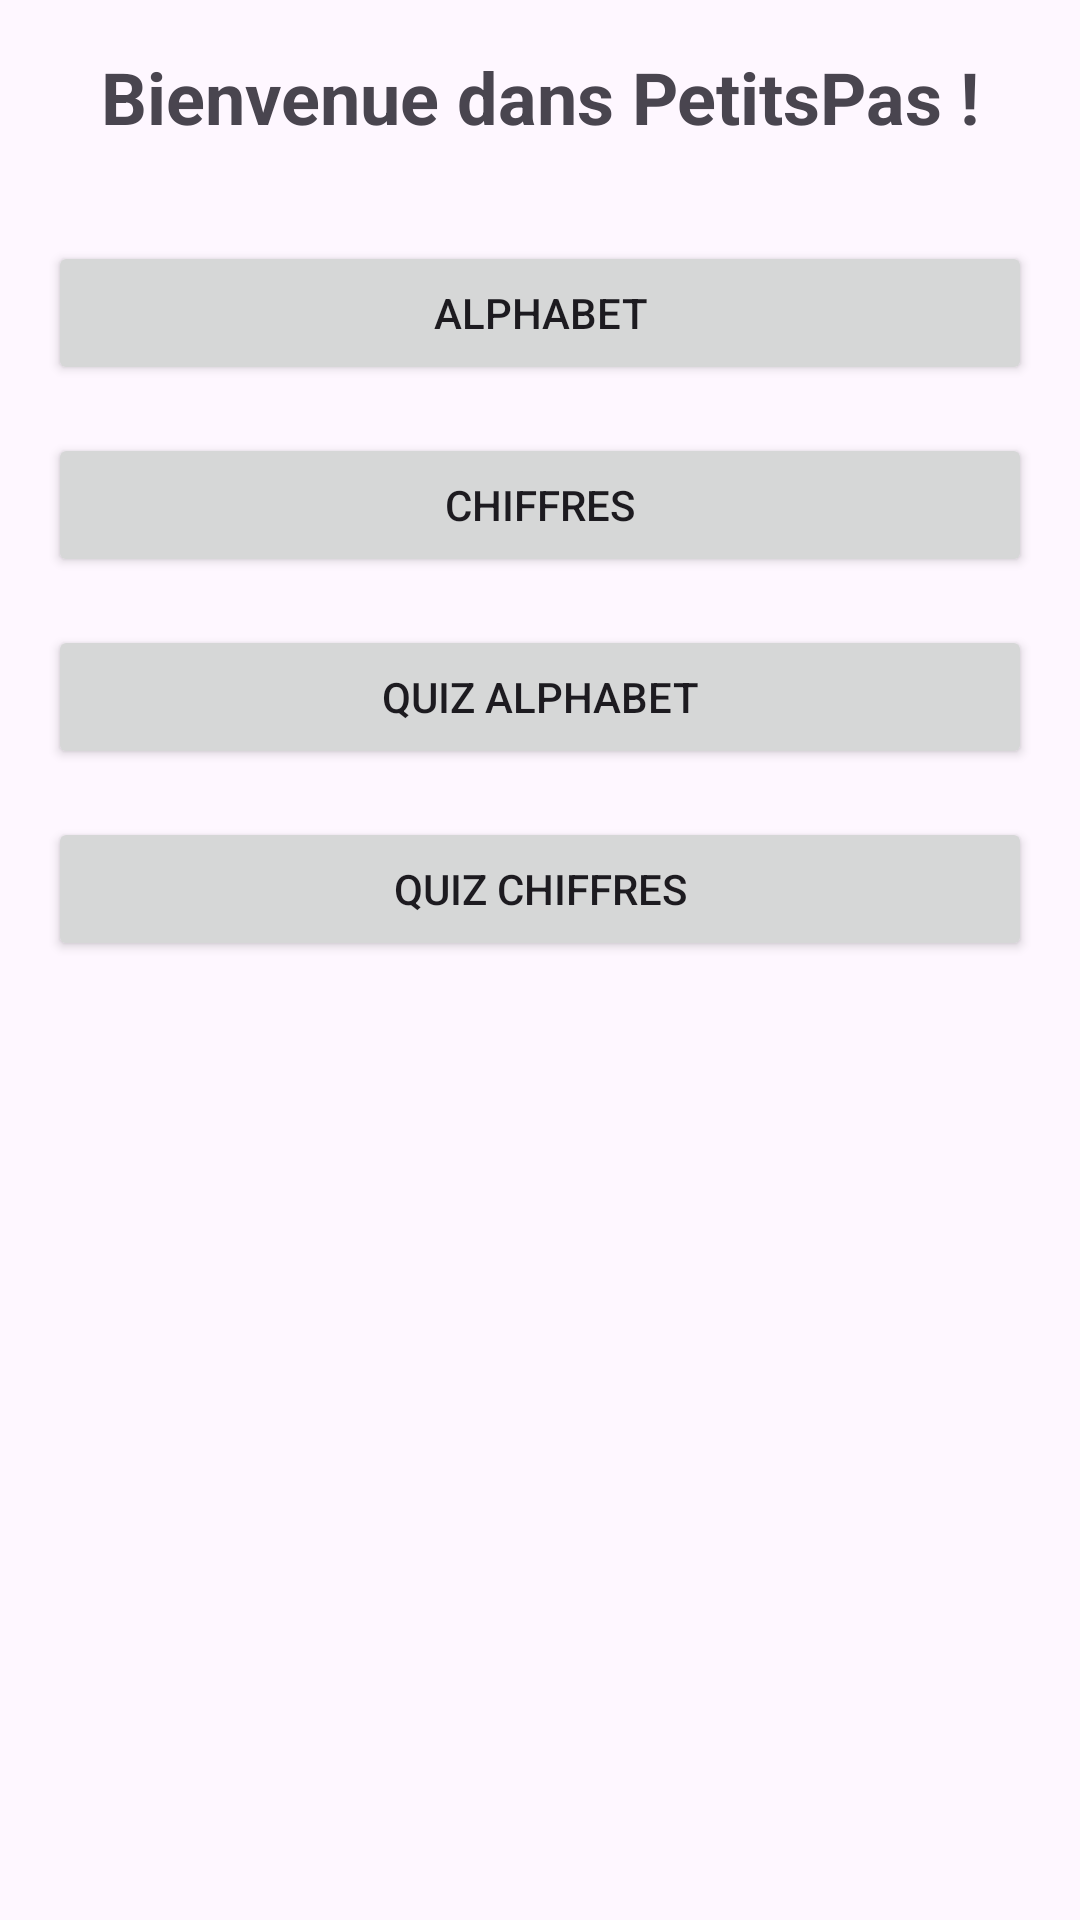

Produce the Android XML layout that renders to this screen, including the resource entries it uses.
<!-- AndroidManifest.xml: application theme Theme.PetitsPas -->
<!-- res/layout/activity_main.xml -->
<ScrollView xmlns:android="http://schemas.android.com/apk/res/android"
    android:layout_width="match_parent"
    android:layout_height="match_parent">

    <LinearLayout
        android:id="@+id/main"
        android:orientation="vertical"
        android:gravity="center"
        android:padding="16dp"
        android:layout_width="match_parent"
        android:layout_height="wrap_content">

        <TextView
            android:text="Bienvenue dans PetitsPas !"
            android:textSize="24sp"
            android:textStyle="bold"
            android:layout_marginBottom="32dp"
            android:layout_width="wrap_content"
            android:layout_height="wrap_content" />

        <Button
            android:id="@+id/btnAlphabet"
            android:text="Alphabet"
            android:layout_width="match_parent"
            android:layout_height="wrap_content" />

        <Button
            android:id="@+id/btnChiffres"
            android:text="Chiffres"
            android:layout_width="match_parent"
            android:layout_height="wrap_content"
            android:layout_marginTop="16dp" />
        <Button
            android:id="@+id/btnQuizAlphabet"
            android:text="Quiz Alphabet"
            android:layout_width="match_parent"
            android:layout_height="wrap_content"
            android:layout_marginTop="16dp" />

        <Button
            android:id="@+id/btnQuizChiffres"
            android:text="Quiz Chiffres"
            android:layout_width="match_parent"
            android:layout_height="wrap_content"
            android:layout_marginTop="16dp" />



    </LinearLayout>
</ScrollView>
<!-- resources referenced by this layout -->
<resources>
  <style name="Theme.PetitsPas" parent="Base.Theme.PetitsPas" />
  <style name="Base.Theme.PetitsPas" parent="Theme.Material3.DayNight.NoActionBar">
          
          
      </style>
</resources>
